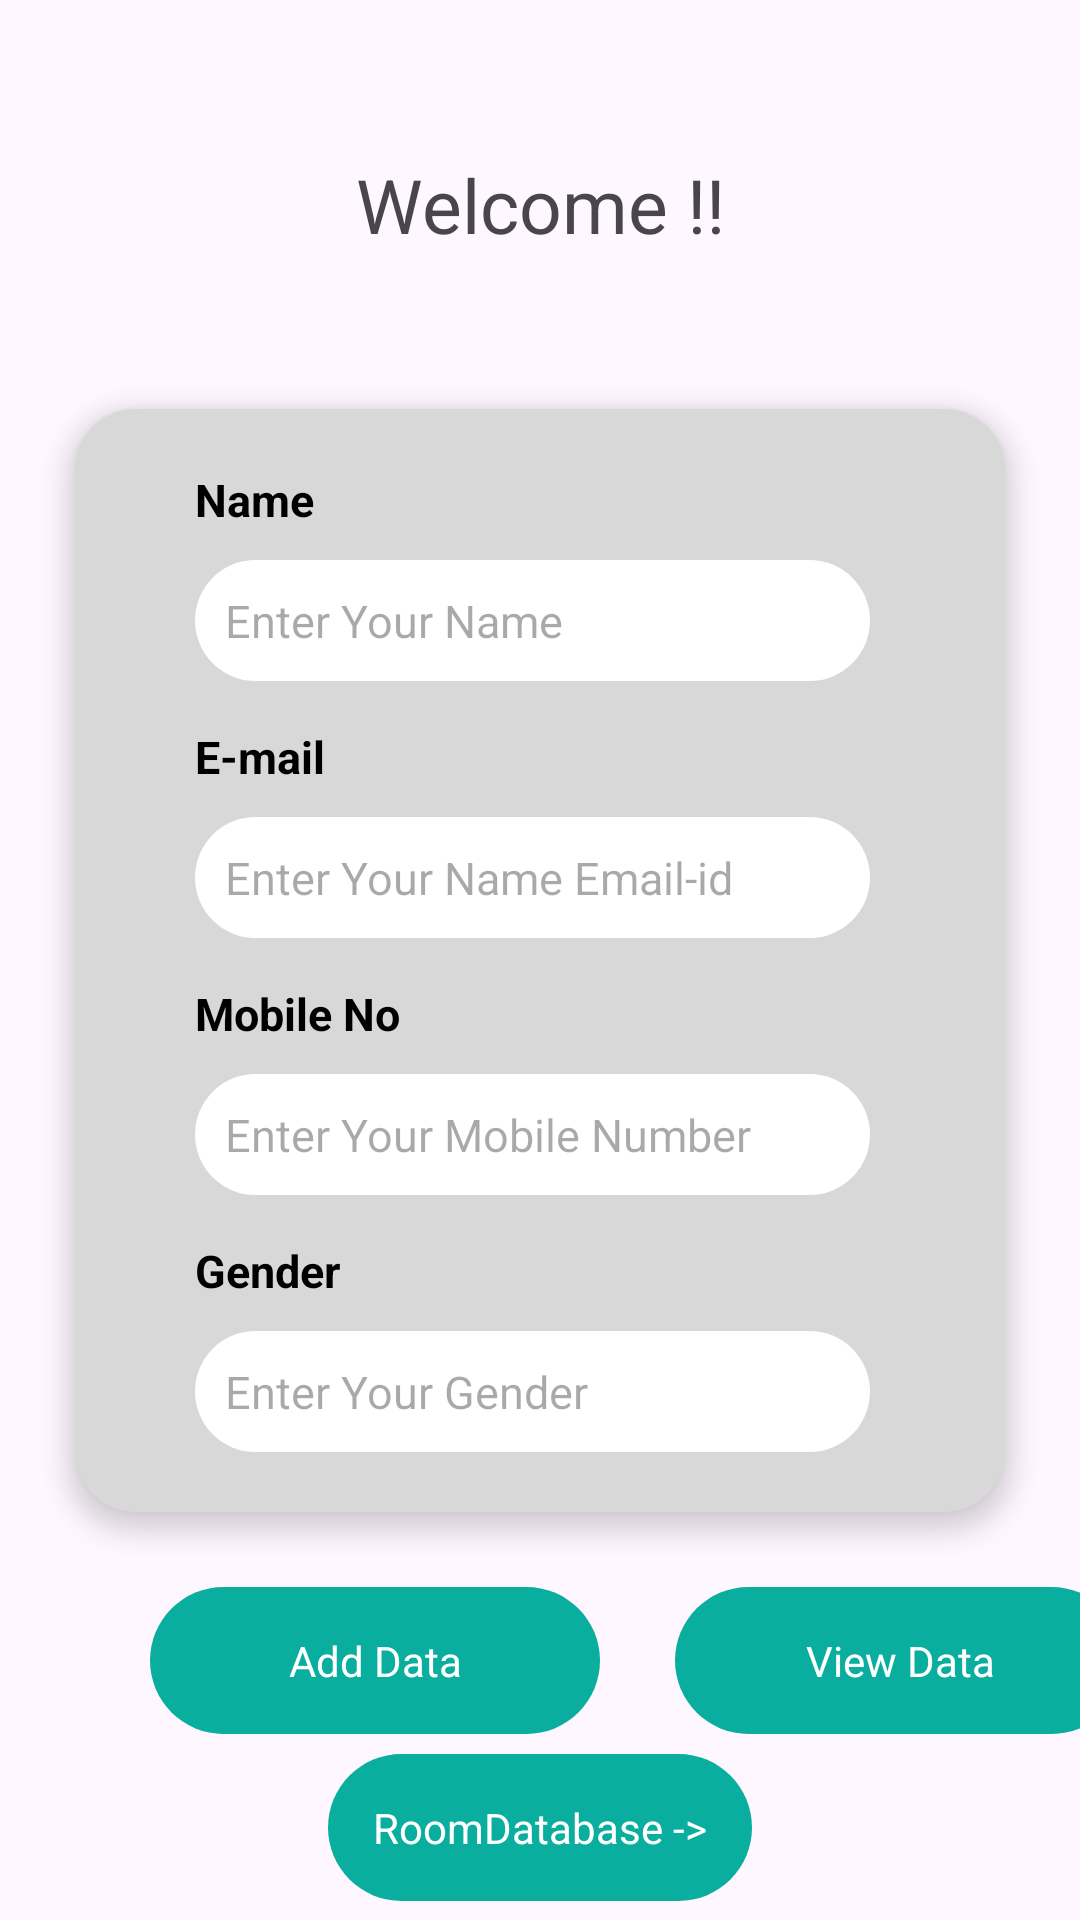

Layout XML and referenced resources for this Android screen:
<!-- AndroidManifest.xml: application theme Theme.BalakrishnanTask -->
<!-- res/layout/activity_user_details.xml -->
<?xml version="1.0" encoding="utf-8"?>
<androidx.constraintlayout.widget.ConstraintLayout
    xmlns:android="http://schemas.android.com/apk/res/android"
    xmlns:app="http://schemas.android.com/apk/res-auto"
    xmlns:tools="http://schemas.android.com/tools"
    android:layout_width="match_parent"
    android:layout_height="match_parent"
    tools:context=".activity.activity.UserDetailsActivity">


    <androidx.constraintlayout.widget.ConstraintLayout
        android:layout_width="match_parent"
        android:layout_height="match_parent"
        app:layout_constraintStart_toStartOf="parent"
        app:layout_constraintTop_toTopOf="parent">



        <TextView
            android:id="@+id/room_db_title"
            android:layout_width="match_parent"
            android:layout_height="wrap_content"
            android:gravity="center"
            android:textSize="25sp"
            android:text="@string/welcome_content"
            app:layout_constraintBottom_toTopOf="@+id/details_cv"
            app:layout_constraintStart_toStartOf="parent"
            app:layout_constraintEnd_toEndOf="parent"
            app:layout_constraintTop_toTopOf="parent"/>


        <androidx.cardview.widget.CardView
            android:id="@+id/details_cv"
            android:layout_width="match_parent"
            android:layout_height="wrap_content"
            app:cardBackgroundColor="@color/light_white"
            app:cardCornerRadius="20dp"
            app:cardElevation="5dp"
            app:layout_constraintStart_toStartOf="parent"
            app:layout_constraintTop_toTopOf="parent"
            app:layout_constraintBottom_toBottomOf="parent"
            android:layout_gravity="center"
            android:layout_margin="25dp">


            <LinearLayout
                android:layout_width="match_parent"
                android:layout_height="wrap_content"
                android:orientation="vertical"
                android:padding="20dp">


                <TextView
                    android:id="@+id/name_txt"
                    android:layout_width="match_parent"
                    android:layout_height="match_parent"
                    android:text="@string/name"
                    android:textColor="@color/black"
                    android:textSize="15sp"
                    android:layout_marginStart="20dp"
                    android:textStyle="bold"/>

                <EditText
                    android:id="@+id/name_edit_txt"
                    android:layout_width="match_parent"
                    android:layout_height="match_parent"
                    android:layout_marginTop="10dp"
                    android:background="@drawable/background_curve"
                    android:backgroundTint="@color/white"
                    android:hint="@string/enter_name"
                    android:layout_marginEnd="25dp"
                    android:layout_marginStart="20dp"
                    android:textSize="15sp"
                    android:inputType="textPersonName"
                    android:padding="10dp"
                    android:maxLines="1"/>

                <TextView
                    android:id="@+id/email_txt"
                    android:layout_width="match_parent"
                    android:layout_height="match_parent"
                    android:layout_marginTop="15dp"
                    android:text="@string/email"
                    android:textColor="@color/black"
                    android:layout_marginStart="20dp"
                    android:textSize="15sp"
                    android:textStyle="bold"/>

                <EditText
                    android:id="@+id/email_edit_txt"
                    android:layout_width="match_parent"
                    android:layout_height="match_parent"
                    android:layout_marginTop="10dp"
                    android:background="@drawable/background_curve"
                    android:hint="@string/enter_email"
                    android:textSize="15sp"
                    android:inputType="textEmailAddress"
                    android:layout_marginEnd="25dp"
                    android:layout_marginStart="20dp"
                    android:padding="10dp"
                    android:maxLines="1"/>

                <TextView
                    android:id="@+id/mobile_txt"
                    android:layout_width="match_parent"
                    android:layout_height="match_parent"
                    android:layout_marginTop="15dp"
                    android:text="@string/mobile"
                    android:textColor="@color/black"
                    android:textSize="15sp"
                    android:layout_marginStart="20dp"
                    android:textStyle="bold"/>

                <EditText
                    android:id="@+id/mobile_edit_txt"
                    android:layout_width="match_parent"
                    android:layout_height="match_parent"
                    android:layout_marginTop="10dp"
                    android:background="@drawable/background_curve"
                    android:hint="@string/enter_mobile"
                    android:textSize="15sp"
                    android:layout_marginStart="20dp"
                    android:layout_marginEnd="25dp"
                    android:inputType="phone"
                    android:padding="10dp"
                    android:maxLength="10"
                    android:maxLines="1"/>

                <TextView
                    android:id="@+id/gender_txt"
                    android:layout_width="match_parent"
                    android:layout_height="match_parent"
                    android:layout_marginTop="15dp"
                    android:text="@string/gender"
                    android:textColor="@color/black"
                    android:textSize="15sp"
                    android:layout_marginStart="20dp"
                    android:textStyle="bold" />

                <EditText
                    android:id="@+id/gender_edit_txt"
                    android:layout_width="match_parent"
                    android:layout_height="match_parent"
                    android:layout_marginTop="10dp"
                    android:background="@drawable/background_curve"
                    android:hint="@string/enter_gender"
                    android:textSize="15sp"
                    android:layout_marginStart="20dp"
                    android:layout_marginEnd="25dp"
                    android:inputType="text"
                    android:padding="10dp"
                    android:maxLines="1"/>

            </LinearLayout>



        </androidx.cardview.widget.CardView>


        <TextView
            android:id="@+id/add_txt"
            android:layout_width="150dp"
            android:layout_height="wrap_content"
            app:layout_constraintTop_toBottomOf="@+id/details_cv"
            app:layout_constraintStart_toStartOf="@+id/details_cv"
            android:background="@drawable/background_curve"
            android:backgroundTint="@color/sky_blue"
            android:text="@string/add_data"
            android:textColor="@color/white"
            android:padding="15dp"
            android:layout_margin="25dp"
            android:gravity="center"/>


        <TextView
            android:id="@+id/view_txt"
            android:layout_width="150dp"
            android:layout_height="wrap_content"
            app:layout_constraintTop_toBottomOf="@+id/details_cv"
            app:layout_constraintStart_toEndOf="@+id/add_txt"
            android:background="@drawable/background_curve"
            android:backgroundTint="@color/sky_blue"
            android:text="@string/view_data"
            android:textColor="@color/white"
            android:padding="15dp"
            android:layout_margin="25dp"
            android:gravity="center"/>


        <TextView
            android:id="@+id/room_db_txt"
            android:layout_width="wrap_content"
            android:layout_height="wrap_content"
            android:gravity="center"
            android:padding="15dp"
            android:background="@drawable/background_curve"
            android:backgroundTint="@color/sky_blue"
            android:textColor="@color/white"
            android:text="@string/room_database"
            app:layout_constraintTop_toBottomOf="@+id/view_txt"
            app:layout_constraintBottom_toBottomOf="parent"
            app:layout_constraintStart_toStartOf="parent"
            app:layout_constraintEnd_toEndOf="parent"/>



    </androidx.constraintlayout.widget.ConstraintLayout>

</androidx.constraintlayout.widget.ConstraintLayout>
<!-- resources referenced by this layout -->
<resources>
  <color name="black">#FF000000</color>
  <color name="light_white">#D8D8D8</color>
  <color name="sky_blue">#0AAE9E</color>
  <color name="white">#FFFFFFFF</color>
  <!-- drawable background_curve (drawable) -->
  <?xml version="1.0" encoding="utf-8"?>
  <shape xmlns:android="http://schemas.android.com/apk/res/android">
      <solid android:color="@color/white" />
      <corners android:radius="25dp"/>
  
  </shape>
  <string name="add_data">Add Data</string>
  <string name="email">E-mail</string>
  <string name="enter_email">Enter Your Name Email-id</string>
  <string name="enter_gender">Enter Your Gender</string>
  <string name="enter_mobile">Enter Your Mobile Number</string>
  <string name="enter_name">Enter Your Name</string>
  <string name="gender">Gender</string>
  <string name="mobile">Mobile No</string>
  <string name="name">Name</string>
  <string name="room_database">RoomDatabase -&gt;</string>
  <string name="view_data">View Data</string>
  <string name="welcome_content">Welcome !!</string>
  <style name="Theme.BalakrishnanTask" parent="Base.Theme.BalakrishnanTask" />
  <style name="Base.Theme.BalakrishnanTask" parent="Theme.Material3.DayNight.NoActionBar">
          
          
      </style>
</resources>
